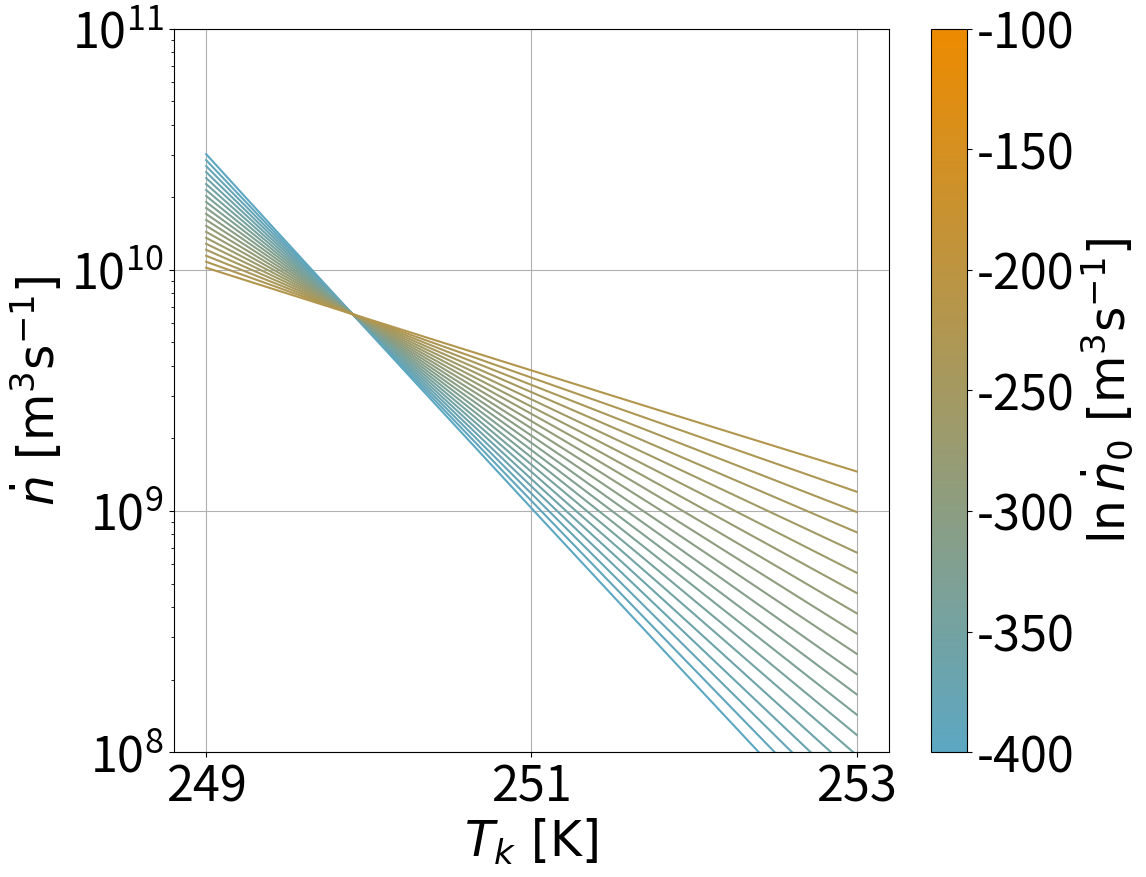

Python code for this plot:
import numpy as np
import matplotlib.pyplot as plt
import matplotlib as mpl
m = 249.9
c = -5648.3
color_blue = "#5ca7c2"
color_orange = "#ed8b00"
cmap = mpl.colors.LinearSegmentedColormap.from_list("", [color_blue, color_orange])
plt.rcParams["font.size"] = 35

figsize = (11.37, 8.66)
num_lines = 20
x = np.linspace(249, 253, 100)
fig, ax = plt.subplots(layout="constrained", figsize=figsize)
error = 0.01
for a in np.linspace(-400, -100, num_lines):
    b = (a * m) + c
    b_bottom = b * (1-error)
    b_top = b * (1+error)
    n_bottom = np.exp(a-(b_bottom/x))
    n_top = np.exp(a-(b_top/x))
    #ax.fill_between(x, n_bottom, n_top, color=cmap(n_bottom/b_bottom), alpha=0.5)
    ax.plot(x, np.exp(a-(b/x)), c=cmap((a+400)/500))

sm = plt.cm.ScalarMappable(cmap=cmap, norm=plt.Normalize(vmin=-400, vmax=-100))
sm.set_array([])  # Leere Array für die Colorbar
cbar = plt.colorbar(sm, ax=ax)
cbar.set_label(r"$\ln\dot{n}_0\ [\text{m}^3 \text{s}^{-1}]$")
ax.set_xticks([ 249, 251, 253])
ax.set_ylim((1e8, 1e11))
ax.set_yscale('log')
ax.set_ylabel(r"$\dot{n}\ [\text{m}^3 \text{s}^{-1}]$")
ax.set_xlabel(r"$T_k \ [\text{K}]$")
ax.grid()
plt.show()